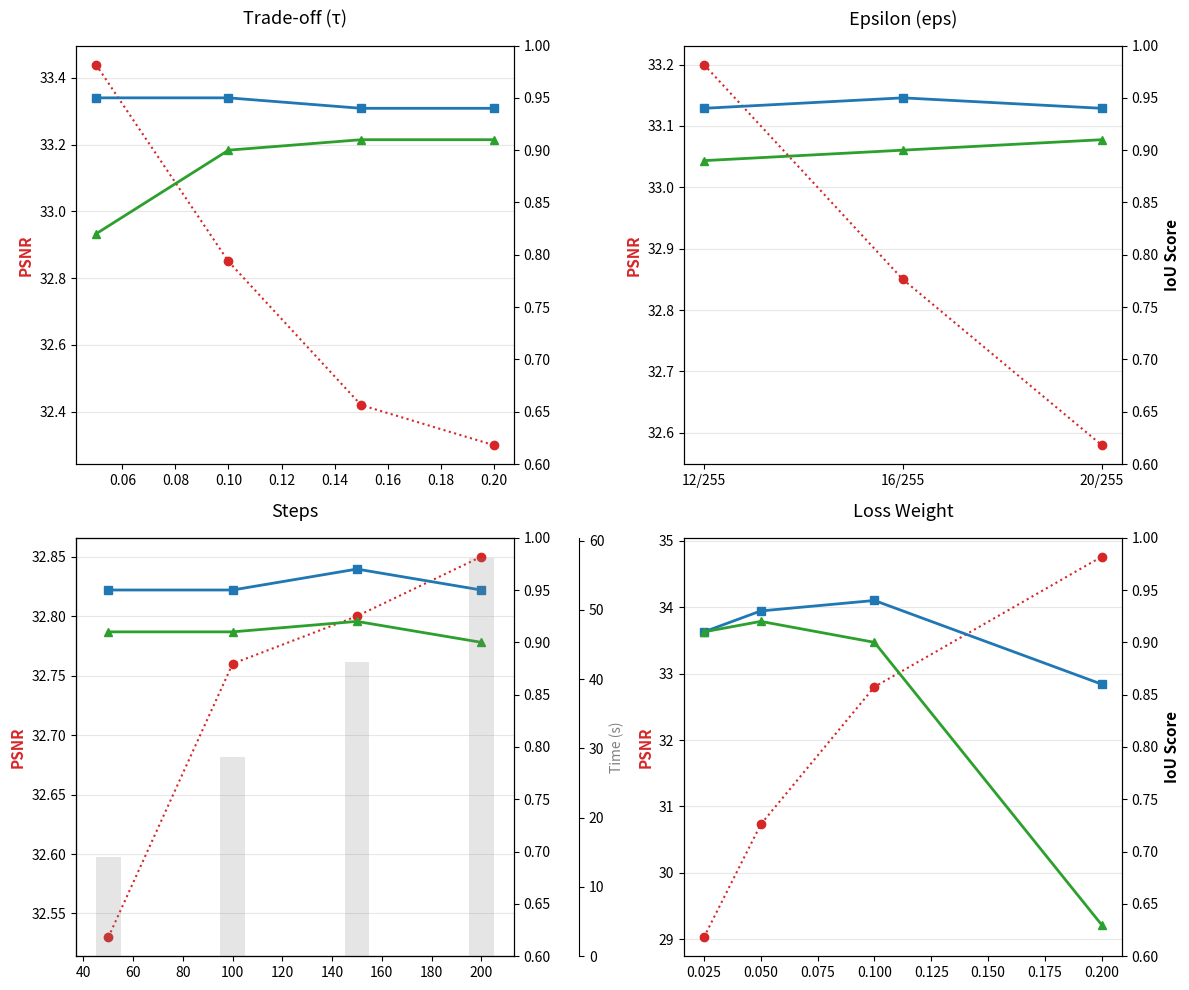

Generate this figure with matplotlib:
import matplotlib.pyplot as plt

# --- 데이터 설정 ---
# 7. Trade-off (tau)
tau_x = [0.05, 0.1, 0.15, 0.2]
tau_psnr = [33.44, 32.85, 32.42, 32.30]
tau_sp_iou = [0.95, 0.95, 0.94, 0.94]
tau_fr_iou = [0.82, 0.90, 0.91, 0.91]

# 8. eps
eps_x = ["12/255", "16/255", "20/255"]
eps_psnr = [33.20, 32.85, 32.58]
eps_sp_iou = [0.94, 0.95, 0.94]
eps_fr_iou = [0.89, 0.90, 0.91]

# 9. steps
steps_x = [50, 100, 150, 200]
steps_psnr = [32.53, 32.76, 32.80, 32.85]
steps_sp_iou = [0.95, 0.95, 0.97, 0.95]
steps_fr_iou = [0.91, 0.91, 0.92, 0.90]
steps_time = [14.34, 28.82, 42.52, 57.54]

# 10. loss
loss_x = [0.025, 0.05, 0.1, 0.2]
loss_psnr = [29.03, 30.73, 32.80, 34.76]
loss_sp_iou = [0.91, 0.93, 0.94, 0.86]
loss_fr_iou = [0.91, 0.92, 0.90, 0.63]

# --- 시각화 ---
fig, axes = plt.subplots(2, 2, figsize=(12, 10))
axes = axes.flatten()

def plot_performance(ax, x, psnr, sp_iou, fr_iou, title, xlabel, time=None):
    # 1. PSNR (왼쪽 축) - 점선으로 처리하여 배경 느낌 부여
    ax_psnr = ax
    ln1 = ax_psnr.plot(x, psnr, color='#d62728', marker='o', linestyle=':', label='PSNR')
    ax_psnr.set_ylabel('PSNR', color='#d62728', fontsize=11, fontweight='bold')
    
    # 2. IoU (오른쪽 축) - 실선으로 강조
    ax_iou = ax.twinx()
    ln2 = ax_iou.plot(x, sp_iou, color='#1f77b4', marker='s', linewidth=2, label='SP IoU')
    ln3 = ax_iou.plot(x, fr_iou, color='#2ca02c', marker='^', linewidth=2, label='FR IoU')
    ax_iou.set_ylim(0.6, 1.0)
    if ax.get_subplotspec().is_last_col(): # 오른쪽 끝 그래프만 Y라벨 표시
        ax_iou.set_ylabel('IoU Score', fontsize=11, fontweight='bold')

    # 3. Time (Steps 그래프 전용) - 막대로 배경에 배치
    lns = ln1 + ln2 + ln3
    if time is not None:
        ax_time = ax.twinx()
        ax_time.spines["right"].set_position(("axes", 1.15)) # 축 위치 조정
        bars = ax_time.bar(x, time, color='gray', alpha=0.2, width=10, label='Time (s)')
        ax_time.set_ylabel('Time (s)', color='gray')

    ax.set_title(title, fontsize=13, pad=15)
    ax.grid(True, axis='y', alpha=0.3)

# Subplot 그리기
plot_performance(axes[0], tau_x, tau_psnr, tau_sp_iou, tau_fr_iou, 'Trade-off (τ)', 'τ')
plot_performance(axes[1], eps_x, eps_psnr, eps_sp_iou, eps_fr_iou, 'Epsilon (eps)', 'eps')
plot_performance(axes[2], steps_x, steps_psnr, steps_sp_iou, steps_fr_iou, 'Steps', 'steps', time=steps_time)
plot_performance(axes[3], loss_x, loss_psnr, loss_sp_iou, loss_fr_iou, 'Loss Weight', 'loss')

plt.tight_layout()
plt.savefig('fig_tradeoff.png', dpi=300)
# plt.show()
